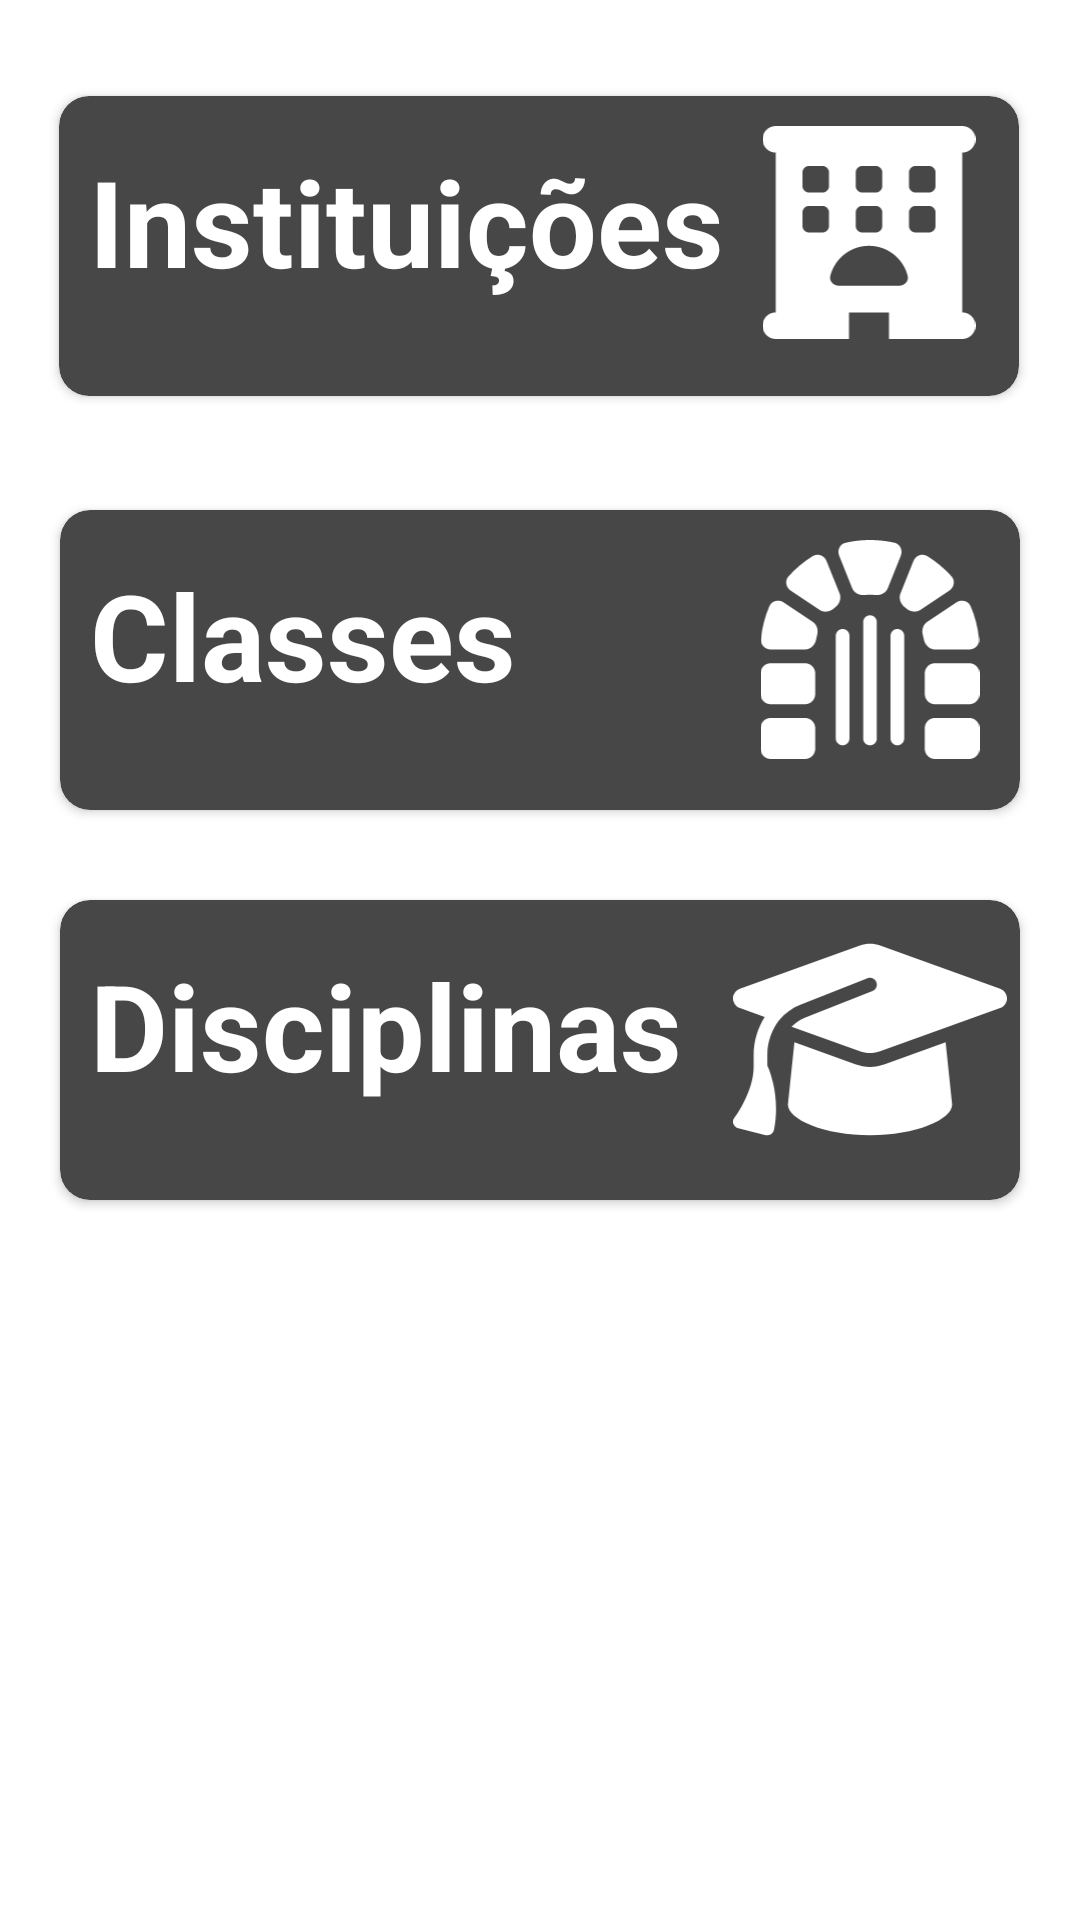

Produce the Android XML layout that renders to this screen, including the resource entries it uses.
<!-- AndroidManifest.xml: application theme Theme.Quester -->
<!-- res/layout/activity_menu_admin.xml -->
<?xml version="1.0" encoding="utf-8"?>
<androidx.constraintlayout.widget.ConstraintLayout xmlns:android="http://schemas.android.com/apk/res/android"
    xmlns:app="http://schemas.android.com/apk/res-auto"
    xmlns:tools="http://schemas.android.com/tools"
    android:layout_width="match_parent"
    android:layout_height="match_parent"
    tools:context=".controller.MenuAdminActivity"

    >

    <androidx.cardview.widget.CardView
        android:id="@+id/cardView"
        android:layout_width="320dp"
        android:layout_height="100dp"
        android:layout_marginTop="32dp"
        android:backgroundTint="@color/tortoise"
        android:onClick="buttonInstuicoesClicked"
        app:cardCornerRadius="10dp"
        app:layout_constraintEnd_toEndOf="parent"
        app:layout_constraintHorizontal_bias="0.49"
        app:layout_constraintStart_toStartOf="parent"
        app:layout_constraintTop_toTopOf="parent">

        <ImageView
            android:layout_width="100dp"
            android:layout_height="71dp"
            android:layout_marginLeft="220dp"
            android:layout_marginTop="10dp"
            android:src="@drawable/instituicao1"
            tools:layout_conversion_absoluteHeight="24dp"
            tools:layout_conversion_absoluteWidth="24dp"
            tools:layout_editor_absoluteX="45dp"
            tools:layout_editor_absoluteY="32dp"></ImageView>

        <TextView
            android:layout_width="wrap_content"
            android:layout_height="wrap_content"
            android:layout_marginLeft="10dp"
            android:layout_marginTop="15dp"
            android:text="@string/instList"
            android:textColor="@color/white"
            android:textSize="40sp"
            android:textStyle="bold"
            tools:layout_conversion_absoluteHeight="40dp"
            tools:layout_conversion_absoluteWidth="118dp"
            tools:layout_editor_absoluteX="45dp"
            tools:layout_editor_absoluteY="32dp" />
    </androidx.cardview.widget.CardView>

    <androidx.cardview.widget.CardView
        android:id="@+id/cardView2"
        android:layout_width="320dp"
        android:layout_height="100dp"
        android:layout_marginTop="170dp"
        android:backgroundTint="@color/tortoise"
        android:onClick="buttonClassesClicked"
        app:cardCornerRadius="10dp"
        app:layout_constraintEnd_toEndOf="parent"
        app:layout_constraintStart_toStartOf="parent"
        app:layout_constraintTop_toTopOf="parent">

        <ImageView
            android:layout_width="100dp"
            android:layout_height="73dp"
            android:layout_marginLeft="220dp"
            android:layout_marginTop="10dp"
            android:src="@drawable/role1"
            tools:layout_conversion_absoluteHeight="24dp"
            tools:layout_conversion_absoluteWidth="24dp"
            tools:layout_editor_absoluteX="45dp"
            tools:layout_editor_absoluteY="32dp"></ImageView>

        <TextView
            android:layout_width="wrap_content"
            android:layout_height="wrap_content"
            android:layout_marginLeft="10dp"
            android:layout_marginTop="15dp"
            android:text="@string/roleList"
            android:textColor="@color/white"
            android:textSize="40sp"
            android:textStyle="bold"
            tools:layout_conversion_absoluteHeight="40dp"
            tools:layout_conversion_absoluteWidth="118dp"
            tools:layout_editor_absoluteX="45dp"
            tools:layout_editor_absoluteY="32dp" />
    </androidx.cardview.widget.CardView>

    <androidx.cardview.widget.CardView
        android:id="@+id/cardView3"
        android:layout_width="320dp"
        android:layout_height="100dp"
        android:layout_marginTop="300dp"
        android:backgroundTint="@color/tortoise"
        android:onClick="buttonDisciplinasClicked"
        app:cardCornerRadius="10dp"
        app:layout_constraintEnd_toEndOf="parent"
        app:layout_constraintStart_toStartOf="parent"
        app:layout_constraintTop_toTopOf="parent">

        <ImageView
            android:layout_width="100dp"
            android:layout_height="73dp"
            android:layout_marginLeft="220dp"
            android:layout_marginTop="10dp"
            android:src="@drawable/disciplinas1"
            tools:layout_conversion_absoluteHeight="24dp"
            tools:layout_conversion_absoluteWidth="24dp"
            tools:layout_editor_absoluteX="45dp"
            tools:layout_editor_absoluteY="32dp"></ImageView>

        <TextView
            android:layout_width="wrap_content"
            android:layout_height="wrap_content"
            android:layout_marginLeft="10dp"
            android:layout_marginTop="15dp"
            android:text="@string/discList"
            android:textColor="@color/white"
            android:textSize="40sp"
            android:textStyle="bold"
            tools:layout_conversion_absoluteHeight="40dp"
            tools:layout_conversion_absoluteWidth="118dp"
            tools:layout_editor_absoluteX="45dp"
            tools:layout_editor_absoluteY="32dp" />
    </androidx.cardview.widget.CardView>
</androidx.constraintlayout.widget.ConstraintLayout>
<!-- resources referenced by this layout -->
<resources>
  <color name="tortoise">#474747</color>
  <color name="white">#FFFFFFFF</color>
  <!-- drawable disciplinas1 (drawable) -->
  <vector xmlns:android="http://schemas.android.com/apk/res/android"
      android:width="640dp"
      android:height="512dp"
      android:viewportWidth="640"
      android:viewportHeight="512">
    <path
        android:fillColor="#FFFFFF"
        android:pathData="M320,32c-8.1,0 -16.1,1.4 -23.7,4.1L15.8,137.4C6.3,140.9 0,149.9 0,160s6.3,19.1 15.8,22.6l57.9,20.9C57.3,229.3 48,259.8 48,291.9v28.1c0,28.4 -10.8,57.7 -22.3,80.8c-6.5,13 -13.9,25.8 -22.5,37.6C0,442.7 -0.9,448.3 0.9,453.4s6,8.9 11.2,10.2l64,16c4.2,1.1 8.7,0.3 12.4,-2s6.3,-6.1 7.1,-10.4c8.6,-42.8 4.3,-81.2 -2.1,-108.7C90.3,344.3 86,329.8 80,316.5V291.9c0,-30.2 10.2,-58.7 27.9,-81.5c12.9,-15.5 29.6,-28 49.2,-35.7l157,-61.7c8.2,-3.2 17.5,0.8 20.7,9s-0.8,17.5 -9,20.7l-157,61.7c-12.4,4.9 -23.3,12.4 -32.2,21.6l159.6,57.6c7.6,2.7 15.6,4.1 23.7,4.1s16.1,-1.4 23.7,-4.1L624.2,182.6c9.5,-3.4 15.8,-12.5 15.8,-22.6s-6.3,-19.1 -15.8,-22.6L343.7,36.1C336.1,33.4 328.1,32 320,32zM128,408c0,35.3 86,72 192,72s192,-36.7 192,-72L496.7,262.6 354.5,314c-11.1,4 -22.8,6 -34.5,6s-23.5,-2 -34.5,-6L143.3,262.6 128,408z"/>
  </vector>
  <!-- drawable instituicao1 (drawable) -->
  <vector xmlns:android="http://schemas.android.com/apk/res/android"
      android:width="512dp"
      android:height="512dp"
      android:viewportWidth="512"
      android:viewportHeight="512">
    <path
        android:fillColor="#FFFFFF"
        android:pathData="M32,0C14.3,0 0,14.3 0,32S14.3,64 32,64L32,448c-17.7,0 -32,14.3 -32,32s14.3,32 32,32L208,512L208,448h96v64L480,512c17.7,0 32,-14.3 32,-32s-14.3,-32 -32,-32L480,64c17.7,0 32,-14.3 32,-32s-14.3,-32 -32,-32L32,0zM112,96h32c8.8,0 16,7.2 16,16v32c0,8.8 -7.2,16 -16,16L112,160c-8.8,0 -16,-7.2 -16,-16L96,112c0,-8.8 7.2,-16 16,-16zM224,112c0,-8.8 7.2,-16 16,-16h32c8.8,0 16,7.2 16,16v32c0,8.8 -7.2,16 -16,16L240,160c-8.8,0 -16,-7.2 -16,-16L224,112zM368,96h32c8.8,0 16,7.2 16,16v32c0,8.8 -7.2,16 -16,16L368,160c-8.8,0 -16,-7.2 -16,-16L352,112c0,-8.8 7.2,-16 16,-16zM96,208c0,-8.8 7.2,-16 16,-16h32c8.8,0 16,7.2 16,16v32c0,8.8 -7.2,16 -16,16L112,256c-8.8,0 -16,-7.2 -16,-16L96,208zM240,192h32c8.8,0 16,7.2 16,16v32c0,8.8 -7.2,16 -16,16L240,256c-8.8,0 -16,-7.2 -16,-16L224,208c0,-8.8 7.2,-16 16,-16zM352,208c0,-8.8 7.2,-16 16,-16h32c8.8,0 16,7.2 16,16v32c0,8.8 -7.2,16 -16,16L368,256c-8.8,0 -16,-7.2 -16,-16L352,208zM349,360.2c3.3,12.8 -7.8,23.8 -21,23.8L184,384c-13.3,0 -24.3,-10.9 -21,-23.8c10.6,-41.5 48.2,-72.2 93,-72.2s82.5,30.7 93,72.2z"/>
  </vector>
  <!-- drawable role1: vector/xml drawable (drawable, 2086 chars, omitted) -->
  <string name="discList">Disciplinas</string>
  <string name="instList">Instituições</string>
  <string name="roleList">Classes</string>
  <style name="Theme.Quester" parent="Theme.MaterialComponents.DayNight.DarkActionBar">
          
          <item name="colorPrimary">@color/tortoise</item>
          <item name="colorPrimaryVariant">@color/purple_700</item>
          <item name="colorOnPrimary">@color/white</item>
          
          <item name="colorSecondary">@color/teal_200</item>
          <item name="colorSecondaryVariant">@color/teal_700</item>
          <item name="colorOnSecondary">@color/black</item>
          
          <item name="android:statusBarColor" tools:targetApi="l">?attr/colorPrimaryVariant</item>
          
      </style>
  <color name="purple_700">#000000</color>
  <color name="teal_200">#474747</color>
  <color name="teal_700">#FF018786</color>
  <color name="black">#FF000000</color>
</resources>
